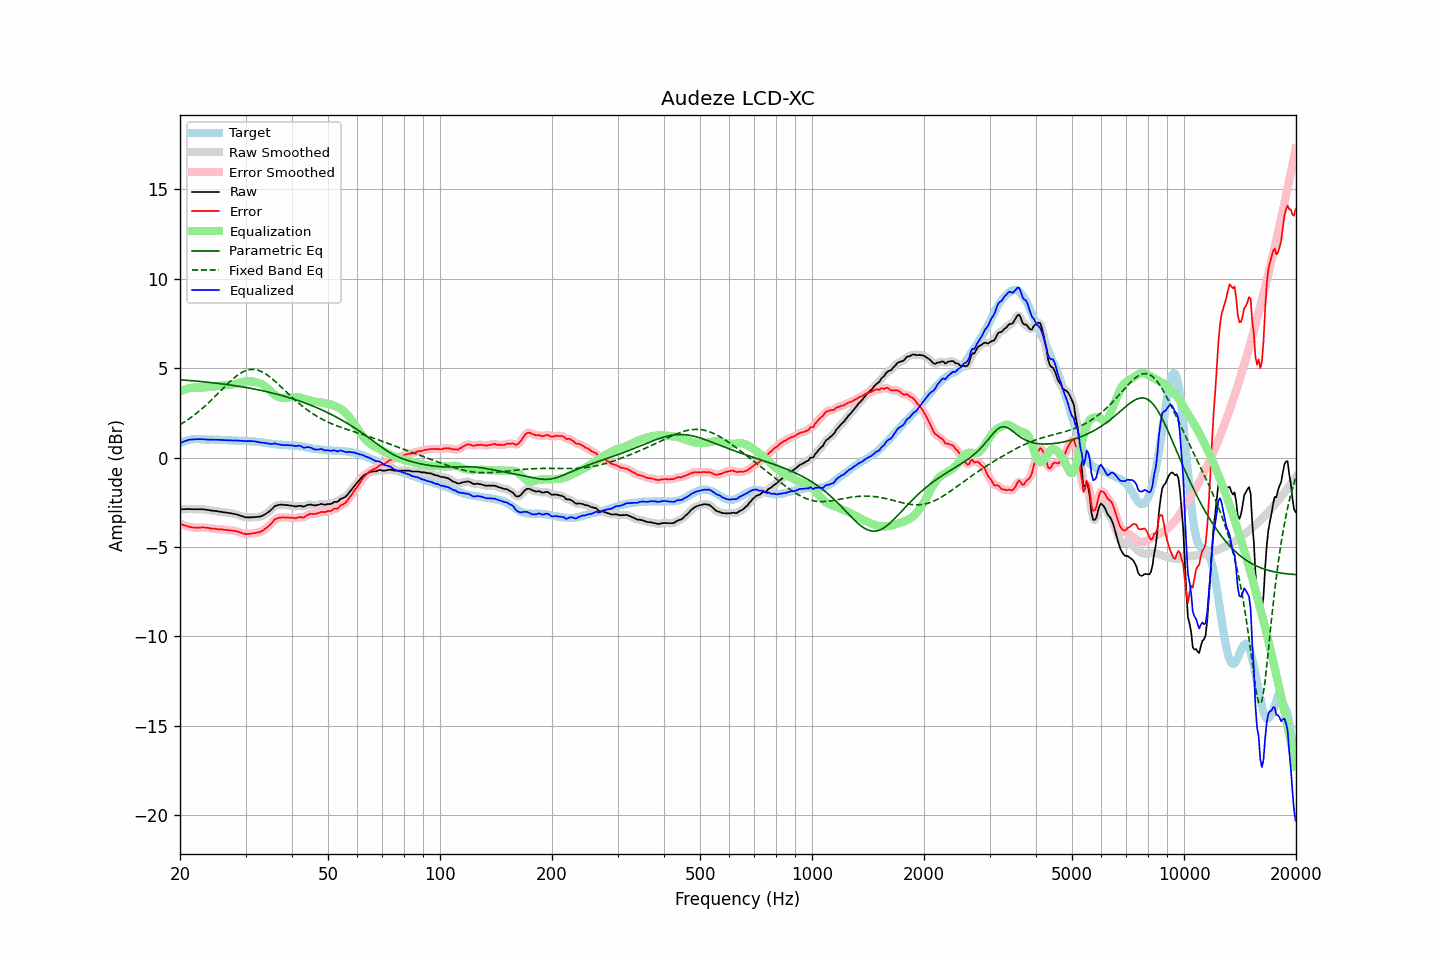

The table this chart was drawn from, first rows:
frequency, raw, error, smoothed, error_smoothed, equalization, parametric_eq, fixed_band_eq, equalized_raw, equalized_smoothed, target
20.00, -2.89, -3.70, -2.89, -3.70, 3.70, 4.35, 1.84, 0.81, 0.81, 0.81
20.20, -2.89, -3.74, -2.89, -3.74, 3.74, 4.35, 1.89, 0.85, 0.85, 0.85
20.40, -2.89, -3.78, -2.89, -3.77, 3.77, 4.34, 1.95, 0.88, 0.88, 0.89
20.61, -2.89, -3.80, -2.89, -3.80, 3.81, 4.33, 2.00, 0.92, 0.92, 0.91
20.81, -2.88, -3.83, -2.88, -3.83, 3.84, 4.32, 2.06, 0.95, 0.95, 0.95
21.02, -2.88, -3.87, -2.88, -3.86, 3.86, 4.32, 2.12, 0.98, 0.98, 0.99
21.23, -2.88, -3.88, -2.88, -3.89, 3.88, 4.31, 2.19, 1.00, 1.00, 1.00
21.44, -2.89, -3.91, -2.89, -3.90, 3.90, 4.30, 2.25, 1.01, 1.01, 1.02
21.66, -2.89, -3.92, -2.89, -3.91, 3.91, 4.29, 2.32, 1.02, 1.02, 1.03
21.87, -2.89, -3.92, -2.89, -3.92, 3.92, 4.29, 2.39, 1.03, 1.03, 1.02
22.09, -2.89, -3.93, -2.89, -3.92, 3.92, 4.28, 2.46, 1.03, 1.03, 1.03
22.31, -2.89, -3.93, -2.89, -3.93, 3.92, 4.27, 2.53, 1.03, 1.03, 1.03
22.54, -2.89, -3.93, -2.89, -3.92, 3.92, 4.26, 2.60, 1.03, 1.03, 1.03
22.76, -2.89, -3.91, -2.89, -3.91, 3.92, 4.25, 2.68, 1.03, 1.03, 1.02
22.99, -2.89, -3.90, -2.89, -3.91, 3.92, 4.24, 2.76, 1.03, 1.02, 1.01
23.22, -2.90, -3.91, -2.90, -3.91, 3.92, 4.23, 2.84, 1.02, 1.02, 1.01
23.45, -2.92, -3.92, -2.92, -3.92, 3.93, 4.22, 2.92, 1.01, 1.01, 1.00
23.69, -2.93, -3.93, -2.93, -3.93, 3.94, 4.22, 3.00, 1.01, 1.00, 1.00
23.92, -2.94, -3.94, -2.95, -3.95, 3.95, 4.21, 3.09, 1.00, 1.00, 1.00
24.16, -2.96, -3.97, -2.96, -3.96, 3.96, 4.20, 3.17, 1.00, 1.00, 1.01
24.40, -2.97, -3.98, -2.97, -3.98, 3.97, 4.19, 3.26, 1.00, 1.00, 1.01
24.65, -2.98, -3.98, -2.98, -3.99, 3.98, 4.18, 3.35, 1.00, 1.00, 1.00
24.89, -2.99, -3.99, -2.99, -3.99, 3.99, 4.17, 3.44, 1.00, 1.00, 1.00
25.14, -3.00, -4.00, -3.01, -4.00, 4.00, 4.15, 3.53, 1.00, 1.00, 1.00
25.39, -3.02, -4.02, -3.02, -4.01, 4.01, 4.14, 3.62, 0.99, 0.99, 1.00
25.65, -3.03, -4.02, -3.03, -4.02, 4.02, 4.13, 3.71, 0.99, 0.99, 0.99
25.91, -3.04, -4.02, -3.05, -4.03, 4.03, 4.12, 3.80, 0.99, 0.98, 0.98
26.16, -3.06, -4.04, -3.06, -4.03, 4.04, 4.11, 3.89, 0.97, 0.98, 0.98
26.43, -3.07, -4.05, -3.07, -4.04, 4.04, 4.10, 3.98, 0.97, 0.97, 0.97
26.69, -3.08, -4.06, -3.09, -4.06, 4.05, 4.09, 4.07, 0.97, 0.97, 0.97
26.96, -3.10, -4.06, -3.10, -4.06, 4.06, 4.07, 4.16, 0.96, 0.96, 0.96
27.23, -3.11, -4.07, -3.11, -4.07, 4.07, 4.06, 4.24, 0.96, 0.96, 0.96
27.50, -3.12, -4.08, -3.13, -4.08, 4.08, 4.05, 4.33, 0.96, 0.96, 0.96
27.77, -3.14, -4.09, -3.14, -4.09, 4.10, 4.03, 4.40, 0.95, 0.96, 0.95
28.05, -3.16, -4.11, -3.16, -4.11, 4.11, 4.02, 4.48, 0.95, 0.95, 0.95
28.33, -3.18, -4.12, -3.18, -4.13, 4.14, 4.01, 4.55, 0.95, 0.95, 0.94
28.62, -3.21, -4.15, -3.21, -4.15, 4.16, 3.99, 4.62, 0.95, 0.95, 0.94
28.90, -3.24, -4.18, -3.24, -4.18, 4.19, 3.98, 4.68, 0.94, 0.95, 0.94
29.19, -3.27, -4.21, -3.27, -4.21, 4.21, 3.96, 4.74, 0.94, 0.94, 0.94
29.48, -3.30, -4.25, -3.30, -4.24, 4.23, 3.95, 4.78, 0.93, 0.93, 0.94
29.78, -3.33, -4.26, -3.33, -4.27, 4.25, 3.93, 4.83, 0.92, 0.92, 0.93
30.08, -3.35, -4.29, -3.35, -4.28, 4.27, 3.92, 4.86, 0.91, 0.92, 0.94
30.38, -3.35, -4.27, -3.35, -4.28, 4.27, 3.90, 4.89, 0.92, 0.92, 0.92
30.68, -3.35, -4.27, -3.35, -4.27, 4.27, 3.89, 4.91, 0.92, 0.92, 0.92
30.99, -3.35, -4.26, -3.35, -4.26, 4.27, 3.87, 4.93, 0.92, 0.92, 0.91
31.30, -3.34, -4.25, -3.34, -4.25, 4.26, 3.85, 4.93, 0.92, 0.91, 0.91
31.61, -3.33, -4.24, -3.34, -4.23, 4.24, 3.84, 4.93, 0.91, 0.91, 0.91
31.93, -3.33, -4.22, -3.33, -4.22, 4.23, 3.82, 4.91, 0.89, 0.90, 0.88
32.24, -3.32, -4.19, -3.32, -4.20, 4.20, 3.80, 4.90, 0.88, 0.88, 0.87
32.57, -3.31, -4.18, -3.32, -4.18, 4.18, 3.78, 4.87, 0.86, 0.86, 0.87
32.89, -3.30, -4.16, -3.30, -4.15, 4.14, 3.76, 4.84, 0.84, 0.85, 0.86
33.22, -3.27, -4.11, -3.27, -4.11, 4.10, 3.74, 4.79, 0.83, 0.83, 0.84
33.55, -3.22, -4.06, -3.22, -4.06, 4.05, 3.72, 4.75, 0.83, 0.82, 0.84
33.89, -3.17, -3.99, -3.17, -3.99, 3.99, 3.70, 4.69, 0.81, 0.81, 0.81
34.23, -3.11, -3.92, -3.11, -3.92, 3.91, 3.68, 4.64, 0.80, 0.80, 0.81
34.57, -3.05, -3.84, -3.05, -3.84, 3.83, 3.66, 4.57, 0.78, 0.78, 0.79
34.92, -2.98, -3.76, -2.98, -3.76, 3.74, 3.64, 4.50, 0.76, 0.76, 0.78
35.27, -2.90, -3.68, -2.89, -3.66, 3.66, 3.62, 4.43, 0.75, 0.76, 0.78
35.62, -2.81, -3.57, -2.81, -3.56, 3.58, 3.60, 4.35, 0.77, 0.77, 0.75
35.97, -2.71, -3.45, -2.74, -3.48, 3.51, 3.57, 4.27, 0.80, 0.77, 0.74
... 635 more rows
